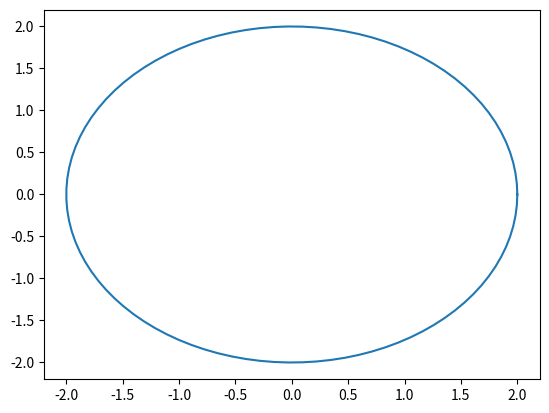

Here is the Python script that generated this plot:
"""
Package de fonctions géometriques pour dessins 2D
"""

def Circle(Center=tuple(),Radius=float()):
    import numpy as np
    import matplotlib.pyplot as plt
    x_centre = Center[0]
    y_centre = Center[1]
    theta = np.linspace(0,2*np.pi,100)
    x_cercle = x_centre + Radius*np.cos(theta)
    y_cercle = y_centre + Radius*np.sin(theta)
    plt.plot(x_cercle,y_cercle,'-')

import matplotlib.pyplot as plt
plt.figure()
Circle((0,0),2)
plt.show()